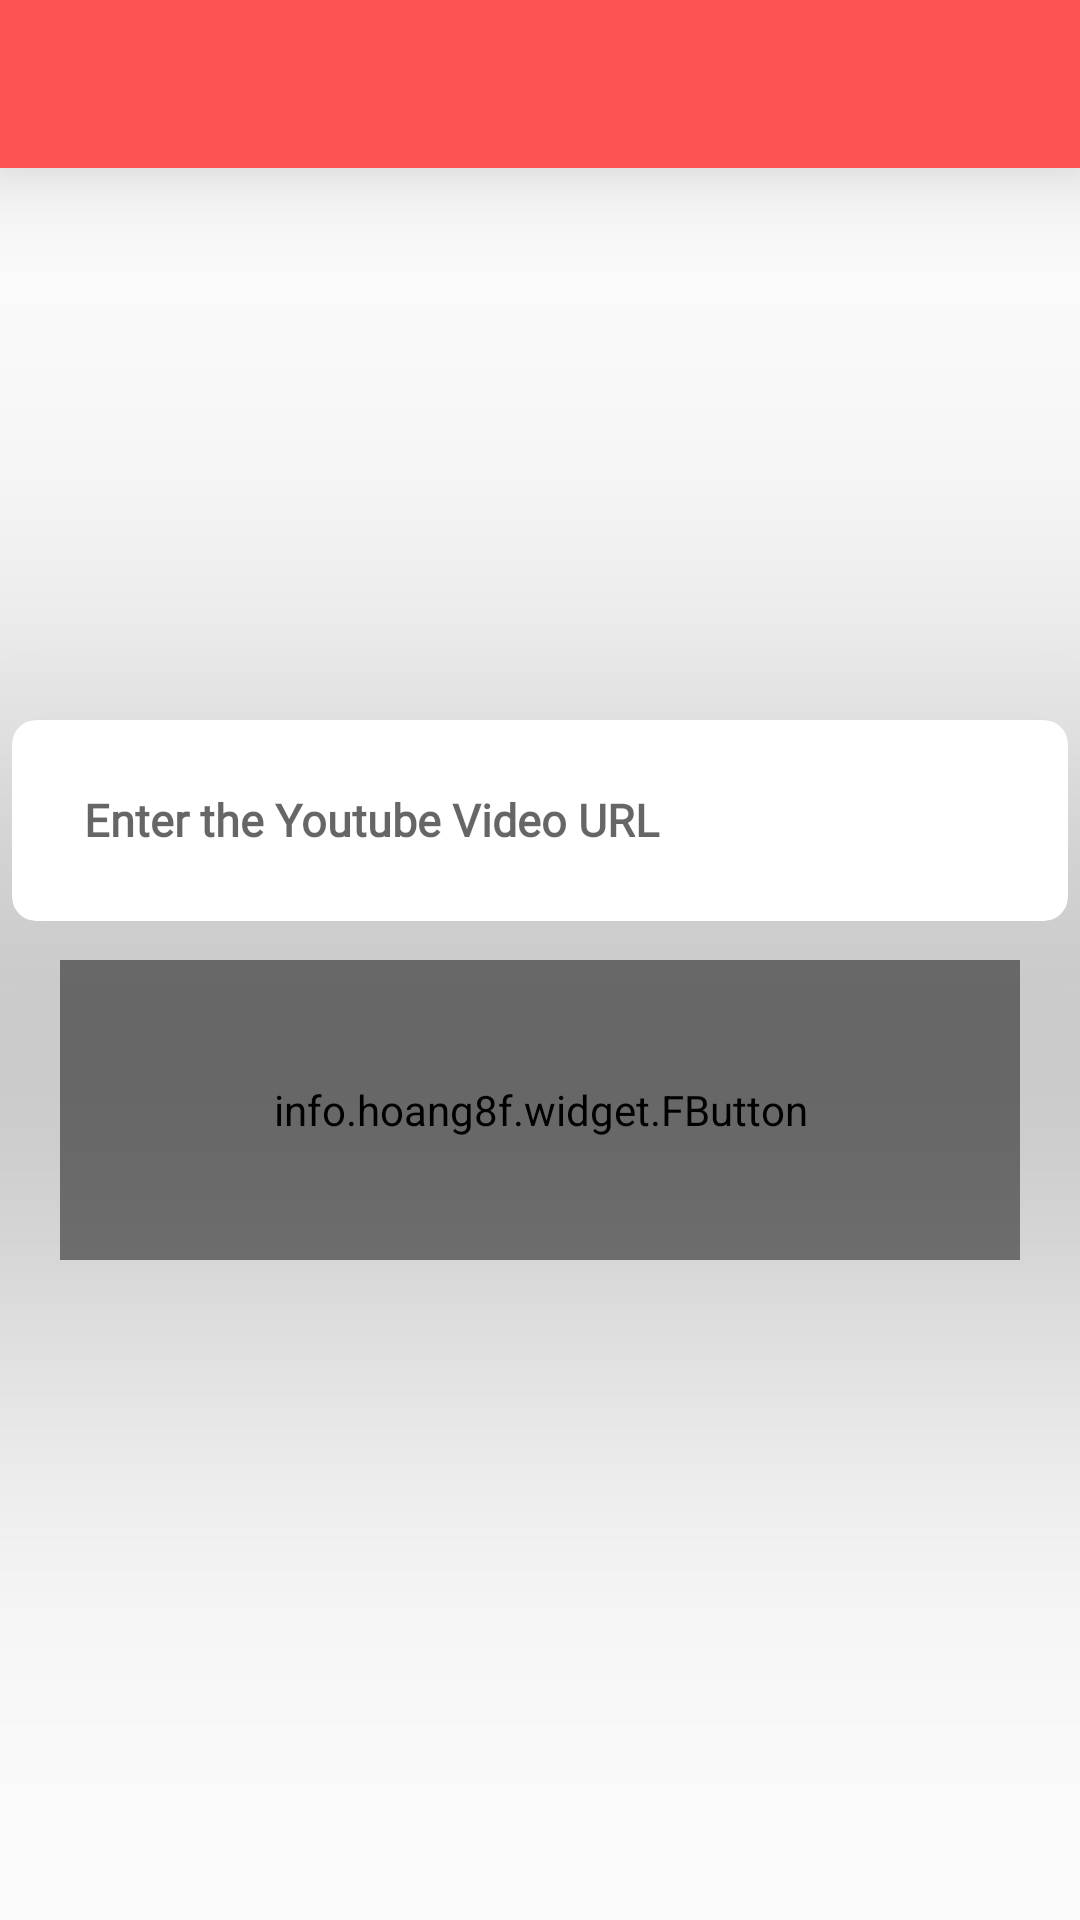

Reconstruct the res/layout file that produces this screen, plus the resources it refers to.
<!-- AndroidManifest.xml: application theme AppTheme -->
<!-- res/layout/activity_main.xml -->
<?xml version="1.0" encoding="utf-8"?>
<android.support.v4.widget.DrawerLayout
    xmlns:fbutton="http://schemas.android.com/apk/res-auto"
    xmlns:android="http://schemas.android.com/apk/res/android"
    xmlns:app="http://schemas.android.com/apk/res-auto"
    xmlns:tools="http://schemas.android.com/tools"
    android:id="@+id/draw"
    android:layout_width="match_parent"
    android:layout_height="match_parent"
    android:fitsSystemWindows="true"
    tools:context="com.thumbnaildownloader.MainActivity">


    <RelativeLayout
        android:id="@+id/lay"
        android:layout_width="match_parent"
        android:layout_height="match_parent"
        android:orientation="vertical">

        <include
            android:id="@+id/toolbar"
            layout="@layout/toolbar">

        </include>

        <android.support.v7.widget.CardView xmlns:card_view="http://schemas.android.com/apk/res-auto"
            android:id="@+id/card_view"
            android:layout_width="match_parent"
            android:layout_height="wrap_content"
            android:layout_gravity="center"
            android:layout_marginLeft="4dp"
            android:layout_marginRight="4dp"
            android:layout_marginTop="240dp"
            card_view:cardCornerRadius="8dp"
            card_view:cardElevation="100dp">

            <LinearLayout
                android:layout_width="match_parent"
                android:layout_height="match_parent"
                android:orientation="horizontal"
                android:padding="16dp">

                <EditText
                    android:id="@+id/url"
                    android:layout_width="0dp"
                    android:layout_height="wrap_content"
                    android:layout_below="@+id/hit"
                    android:fontFamily="@font/gaya"
                    android:layout_centerHorizontal="true"
                    android:layout_marginLeft="8dp"
                    android:layout_weight="1"
                    android:textStyle="bold"
                    android:background="@null"
                    android:hint="Enter the Youtube Video URL"
                    android:textSize="15sp"
                    tools:text="Hello World!" />

                <Button
                    android:id="@+id/hit"
                    android:layout_width="0dp"
                    android:layout_height="35dp"
                    android:layout_weight="0.12"
                    android:background="@drawable/ic_search"
                    android:onClick="hj"
                    android:padding="8dp" />


            </LinearLayout>
        </android.support.v7.widget.CardView>

        <android.support.v7.widget.CardView xmlns:card_view="http://schemas.android.com/apk/res-auto"
            android:id="@+id/cd"
            android:layout_width="match_parent"
            android:layout_height="wrap_content"
            android:layout_marginLeft="8dp"
            android:layout_marginRight="8dp"
            android:layout_marginTop="180dp"
            android:visibility="gone"
            card_view:cardCornerRadius="20dp"
            card_view:cardElevation="60dp">

            <LinearLayout
                android:layout_width="match_parent"
                android:layout_height="match_parent"
                android:orientation="vertical">


                <ImageView
                    android:id="@+id/harish"
                    android:layout_width="match_parent"
                    android:layout_height="300dp"
                    android:layout_gravity="center"
                    android:paddingTop="8dp"
                    tools:src="@drawable/ic_launcher_background" />
                
                

                <LinearLayout
                    android:layout_width="wrap_content"
                    android:layout_height="wrap_content">

                    <de.hdodenhof.circleimageview.CircleImageView
                        xmlns:app="http://schemas.android.com/apk/res-auto"
                        android:id="@+id/chim"
                        android:layout_width="30dp"
                        android:layout_height="30dp"
                        android:layout_gravity="center"
                        android:layout_marginLeft="10dp"
                        android:layout_marginTop="12dp"
                        tools:src="@drawable/ic_launcher_background"
                        app:civ_border_width="2dp"
                        app:civ_border_color="#FF000000"/>

                    

                    <TextView
                        android:id="@+id/vidTit"
                        android:layout_width="match_parent"
                        android:layout_height="wrap_content"
                        android:layout_gravity="center"
                        android:layout_marginLeft="10dp"
                        android:layout_marginTop="12dp"
                        android:fontFamily="@font/gaya"
                        android:padding="8dp"
                        android:textColor="#000000"
                        android:textSize="13sp"
                        android:textStyle="bold"
                        tools:text="Bigil - Unakaga Official Lyric Video | Thalapathy Vijay, Nayanthara | A.R Rahman | Atlee | AGS" />
                </LinearLayout>

                <TextView
                    android:id="@+id/chaid"
                    android:layout_width="match_parent"
                    android:layout_height="wrap_content"
                    android:layout_gravity="center"
                    android:layout_marginLeft="40dp"
                    android:fontFamily="@font/gaya"
                    android:padding="2dp"
                    android:textColor="#000000"
                    android:textSize="10sp"
                    tools:text="Sony Music South" />

            </LinearLayout>

        </android.support.v7.widget.CardView>


       

        <info.hoang8f.widget.FButton
            android:layout_width="match_parent"
            android:layout_marginLeft="40dp"
            android:layout_height="100dp"
            android:layout_centerHorizontal="true"
            android:layout_marginTop="320dp"
            fbutton:fButtonColor="#ff5454"
            android:foregroundGravity="center"
            android:text="D O W N L O A D"
            android:fontFamily="@font/kanir"
            android:id="@+id/download"
            android:textStyle="bold"
            android:textColor="#FFFFFF"
            android:textSize="22sp"
            fbutton:cornerRadius="40dp"
            fbutton:shadowEnabled="true"
            android:shadowColor="#b0a0a0"
            fbutton:shadowHeight="18dp" />
        


    </RelativeLayout>

    <android.support.design.widget.NavigationView
        android:id="@+id/navs"
        android:layout_width="wrap_content"
        app:itemTextAppearance="@style/Font_Theme"
        android:layout_height="match_parent"
        android:layout_gravity="start"
        app:headerLayout="@layout/nav_head"
        app:menu="@menu/nav_menu">

    </android.support.design.widget.NavigationView>

</android.support.v4.widget.DrawerLayout>
<!-- res/layout/toolbar.xml (included above) -->
<?xml version="1.0" encoding="utf-8"?>
<android.support.v7.widget.Toolbar xmlns:android="http://schemas.android.com/apk/res/android"
    android:layout_width="match_parent"
    android:layout_height="wrap_content"
    xmlns:app="http://schemas.android.com/apk/res-auto"
    android:elevation="20dp"
    app:titleTextColor="#FFFFFF"
    android:textAlignment="gravity"
    android:theme="@style/ToolbarTheme"
    android:background="#FF5252">

</android.support.v7.widget.Toolbar>
<!-- res/layout/nav_head.xml (included above) -->
<?xml version="1.0" encoding="utf-8"?>
<LinearLayout xmlns:android="http://schemas.android.com/apk/res/android"
    android:layout_width="match_parent"
    android:layout_height="190dp"
    android:background="#F2F2F2"
    android:paddingTop="40dp"
    android:orientation="vertical"
    android:paddingLeft="16dp"
    android:theme="@style/Base.ThemeOverlay.AppCompat.Dark">

    <de.hdodenhof.circleimageview.CircleImageView
        xmlns:app="http://schemas.android.com/apk/res-auto"
        android:id="@+id/profile_image"
        android:layout_width="80dp"
        android:layout_height="80dp"
        android:layout_gravity="center"
        android:src="@drawable/youtube"
        app:civ_border_width="2dp"
        app:civ_border_color="#FF000000"/>


    <TextView
        android:layout_width="wrap_content"
        android:layout_height="wrap_content"
        android:layout_marginTop="8dp"
        android:textColor="#000000"
        android:fontFamily="@font/cinzelbla"
        android:layout_gravity="center"
        android:text="Thumbnail Downloader"
        android:textSize="16sp" />

    <TextView
        android:layout_width="wrap_content"
        android:layout_height="wrap_content"
        android:layout_marginTop="8dp"
        android:layout_gravity="center"
        android:fontFamily="@font/cinsel"
        android:textColor="#000000"
        android:text="Developed by Harish.V"
        android:textSize="12sp" />

</LinearLayout>
<!-- resources referenced by this layout -->
<resources>
  <!-- drawable youtube: png bitmap (drawable, 4536 bytes) -->
  <style name="Font_Theme" parent="android:Widget.TextView">
          <item name="android:fontFamily">@font/pacifico</item>
      </style>
  <style name="ToolbarTheme" parent="ThemeOverlay.AppCompat.Light">
          <item name="android:fontFamily">@font/cinzelbla</item>
          <item name="android:textSize">10sp</item>
      </style>
  <style name="AppTheme" parent="Theme.AppCompat.Light.NoActionBar">
          
          <item name="colorPrimary">#FEFFFF</item>
          <item name="colorPrimaryDark">#C7000B</item>
          <item name="colorAccent">@color/colorAccent</item>
          <item name="android:windowTranslucentStatus">true</item>
  
      </style>
  <!-- not gathered from this repository: default colours our renderer supplied (Android Studio template values) -->
  <color name="colorAccent">#FF03DAC5</color>
</resources>
